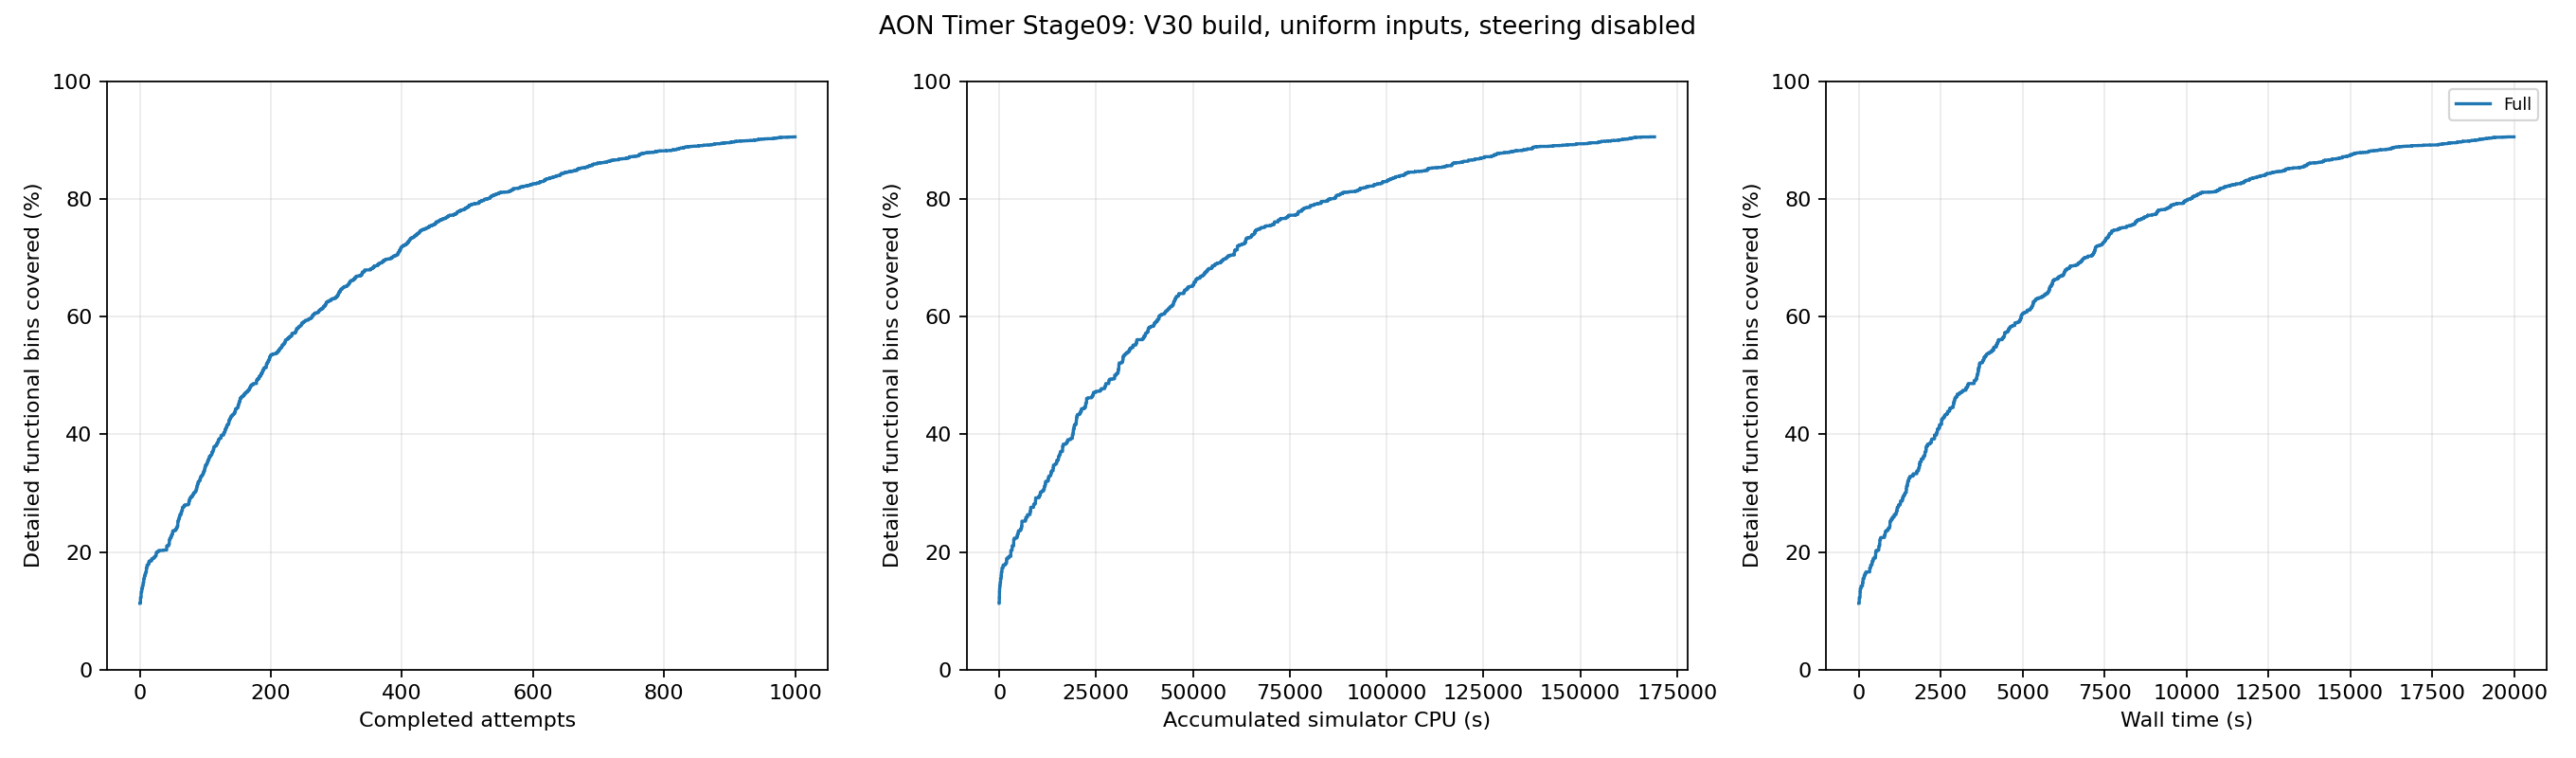

The file beside this chart, header and first rows:
feedback_order, run_id, accepted, accumulated_simulator_cpu_seconds, wall_seconds, covered_bins, coverage_percent, new_bins
1, 5, True, 7.33, 15.39, 552, 12.25, 44
2, 8, True, 36.63, 39.8, 596, 13.22, 44
3, 7, True, 72.68, 46.38, 621, 13.78, 25
4, 10, True, 116.3, 71.47, 641, 14.22, 20
5, 3, True, 218.7, 115.6, 667, 14.8, 26
6, 9, True, 334, 129.8, 697, 15.46, 30
7, 4, True, 478.5, 161.3, 717, 15.91, 20
8, 15, True, 520.7, 184.8, 733, 16.26, 16
9, 16, True, 562.1, 215.4, 748, 16.6, 15
10, 17, True, 690.7, 334.2, 779, 17.28, 31
11, 11, True, 987.2, 363.5, 801, 17.77, 22
12, 14, True, 1237, 393.5, 801, 17.77, 0
13, 13, True, 1538, 402.6, 813, 18.04, 12
14, 12, True, 1864, 409.7, 831, 18.44, 18
15, 23, True, 1865, 418.8, 831, 18.44, 0
16, 24, True, 1866, 426.5, 833, 18.48, 2
17, 25, True, 1867, 436.9, 833, 18.48, 0
18, 21, True, 1904, 443.5, 849, 18.84, 16
19, 26, True, 1905, 447.1, 849, 18.84, 0
20, 20, True, 1978, 450.5, 854, 18.95, 5
21, 27, True, 1980, 455.2, 854, 18.95, 0
22, 6, True, 2437, 506.7, 863, 19.15, 9
23, 29, True, 2477, 509.2, 867, 19.24, 4
24, 2, True, 2934, 511.9, 873, 19.37, 6
25, 28, True, 2979, 515.2, 896, 19.88, 23
26, 32, True, 2980, 519.7, 899, 19.95, 3
27, 33, True, 2981, 523.4, 905, 20.08, 6
28, 34, True, 2982, 526.4, 905, 20.08, 0
29, 35, True, 2983, 530, 913, 20.26, 8
30, 36, True, 2984, 533.2, 913, 20.26, 0
31, 19, True, 3153, 536.2, 913, 20.26, 0
32, 37, True, 3154, 541.4, 913, 20.26, 0
33, 38, True, 3156, 544.3, 913, 20.26, 0
34, 39, True, 3180, 572.7, 913, 20.26, 0
35, 41, True, 3207, 579.6, 913, 20.26, 0
36, 44, True, 3208, 589.9, 916, 20.32, 3
37, 42, True, 3250, 598.7, 916, 20.32, 0
38, 40, True, 3299, 603.1, 916, 20.32, 0
39, 43, True, 3318, 605.9, 916, 20.32, 0
40, 46, True, 3319, 609, 916, 20.32, 0
41, 45, True, 3322, 611.6, 948, 21.03, 32
42, 47, True, 3324, 614.8, 948, 21.03, 0
43, 48, True, 3326, 618.8, 948, 21.03, 0
44, 18, True, 3711, 637, 960, 21.3, 12
45, 51, True, 3721, 641.3, 994, 22.05, 34
46, 31, True, 3857, 662.5, 1007, 22.34, 13
47, 0, True, 4476, 677.1, 1012, 22.45, 5
48, 53, True, 4606, 784.3, 1028, 22.81, 16
49, 55, True, 4716, 794, 1037, 23.01, 9
50, 49, True, 4885, 809.5, 1058, 23.47, 21
51, 56, True, 5024, 836.6, 1065, 23.63, 7
52, 60, True, 5026, 851.3, 1065, 23.63, 0
53, 61, True, 5028, 862.4, 1065, 23.63, 0
54, 22, True, 5465, 876, 1068, 23.7, 3
55, 57, True, 5557, 893.3, 1079, 23.94, 11
56, 59, True, 5645, 912, 1085, 24.07, 6
57, 58, True, 5774, 944.5, 1100, 24.41, 15
58, 63, True, 5836, 953.5, 1137, 25.23, 37
59, 1, True, 6750, 984.2, 1151, 25.54, 14
60, 62, True, 6891, 1027, 1168, 25.92, 17
... 940 more rows
